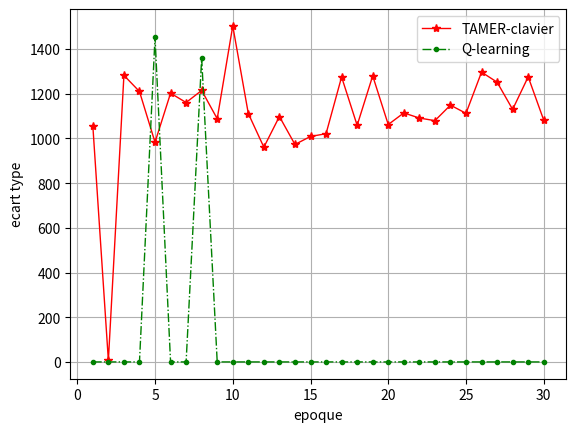

The matplotlib source for this figure:
import matplotlib.pyplot as plt
import numpy as np
ecart1 = [0.0, 0.0, 0.0, 0.0, 1452.4233333333334, 0.0, 0.0, 1360.062222222222, 0.0, 0.0, 0.0, 0.0, 0.0, 0.0, 0.0, 0.0, 0.0, 0.0, 0.0, 0.0, 0.0, 0.0, 0.0, 0.0, 0.0, 0.0, 0.0, 0.0, 0.0, 0.0]
ecart2 = [1057.128888888889, 6.688888888888889, 1282.3733333333334, 1210.1788888888889, 982.872222222222, 1202.5155555555555, 1160.823333333333, 1214.898888888889, 1088.2722222222224, 1503.5733333333333, 1111.5788888888887, 960.8888888888888, 1098.138888888889, 973.1433333333335, 1008.9555555555559, 1021.2099999999998, 1275.128888888889, 1058.6988888888889, 1280.1822222222222, 1062.1955555555553, 1114.2988888888888, 1091.378888888889, 1079.6622222222222, 1149.0988888888887, 1112.3955555555553, 1296.7788888888888, 1251.9066666666668, 1129.9955555555555, 1275.7555555555557, 1081.9288888888887]
ecart3 = [0.0, 1152.978888888889, 1314.698888888889, 1127.3955555555553, 1414.4400000000003, 461.5066666666665, 155.27666666666664, 1292.4455555555555, 541.8399999999999, 208.17888888888882, 548.9733333333334, 795.8055555555554, 519.6322222222223, 830.9733333333332, 385.5155555555555, 680.2622222222222, 375.7788888888889, 652.5733333333333, 549.1288888888889, 372.98333333333335, 669.6322222222223, 380.03999999999996, 386.6222222222222, 548.512222222222, 540.7333333333333, 880.2988888888889, 207.23222222222225, 662.45, 648.2455555555554, 543.6722222222222]
ecart4 = [1522.1155555555556, 1079.1066666666663, 4.622222222222223, 398.3333333333333, 490.7288888888887, 313.5788888888889, 168.42333333333335, 163.3822222222223, 247.46222222222224, 82.48888888888888, 191.83222222222219, 260.9655555555555, 92.23222222222223, 167.55555555555554, 308.9122222222222, 204.15555555555557, 212.09888888888887, 162.46222222222224, 274.4488888888889, 245.0933333333333, 162.9955555555555, 85.90666666666667, 189.32888888888888, 93.16000000000001, 238.31222222222223, 289.3955555555556, 273.9599999999999, 198.31666666666666, 513.8933333333333, 1.448888888888889]
reward2 = [-178.06666666666666, -125.16666666666667, -129.5, -124.83333333333333, -138.8, -127.6, -117.73333333333333, -128.53333333333333, -122.83333333333333, -139.73333333333332, -131.13333333333333, -128.73333333333332, -131.03333333333333, -126.56666666666666, -133.9, -129.7, -130.56666666666666, -119.13333333333334, -134.76666666666668, -135.43333333333334, -128.73333333333332, -132.96666666666667, -128.2, 
-129.2, -121.7, -124.06666666666666, -119.2, -128.6, -126.7, -139.5]
reward1 =[-200.0, -200.0, -200.0, -200.0, -200.0, -128.1, -200.0, -200.0, -200.0, -200.0, -200.0, -200.0, -200.0, -200.0, -200.0, -200.0, -200.0, -200.0, -200.0, -200.0, -200.0, -200.0, -200.0, -200.0, -200.0, -200.0, -200.0, -200.0, -200.0, -200.0]
reward3 = [-200.0, -127.23333333333333, -167.03333333333333, -164.26666666666668, -141.6, -179.6, -135.3, -149.56666666666666, -131.6, -129.23333333333332, -131.6, -137.83333333333334, -133.63333333333333, -136.6, -129.86666666666667, -135.06666666666666, -131.23333333333332, -136.4, -132.06666666666666, -130.5, -134.96666666666667, -129.4, -129.33333333333334, -131.56666666666666, -132.0, -141.36666666666667, -128.36666666666667, -135.5, -137.23333333333332, -132.16666666666666]
reward4 =[-163.53333333333333, -134.6, -115.66666666666667, -124.0, -119.93333333333334, -118.76666666666667, -115.1, -115.46666666666667, -116.93333333333334, -113.33333333333333, -115.36666666666666, -116.96666666666667, -113.63333333333334, -115.33333333333333, -118.56666666666666, -115.66666666666667, -115.63333333333334, -114.93333333333334, -117.53333333333333, -116.8, -114.93333333333334, -113.4, -115.73333333333333, -113.2, -116.76666666666667, -118.73333333333333, -117.2, -115.5, -124.2, -111.86666666666666]
q25_avg0=  [-200.0, -200.0, -200.0, -200.0, -200.0, -122.75, -200.0, -200.0, -200.0, -200.0, -200.0, -200.0, -200.0, -200.0, -200.0, -200.0, -200.0, -200.0, -200.0, -200.0, -200.0, -200.0, -200.0, -200.0, -200.0, -200.0, -200.0, -200.0, -200.0, -200.0]
q75_avg0=[-200.0, -200.0, -200.0, -200.0, -200.0, -113.0, -200.0, -200.0, -200.0, -200.0, -200.0, -200.0, -200.0, -200.0, -200.0, -200.0, -200.0, -200.0, -200.0, -200.0, -200.0, -200.0, -200.0, -200.0, -200.0, -200.0, -200.0, -200.0, -200.0, -200.0]
q25_avg1=[-200.0, -147.0, -150.75, -151.0, -151.0, -149.0, -149.75, -150.0, -151.75, -150.0, -150.75, -150.0, -154.75, -151.75, -152.0, -151.0, -151.0, -146.0, -148.75, -151.75, -151.0, -151.0, -150.75, -148.5, -151.0, -151.0, -151.75, -146.75, -151.0, -152.0]
q75_avg1=[-114.0, -91.25, -103.0, -93.0, -146.25, -91.5, -88.0, -100.75, -90.75, -90.0, -91.0, -88.0, -119.0, -99.0, -90.75, -86.25, -91.0, -88.5, -90.5, -95.0, -91.5, -95.25, -92.5, -89.75, -102.25, -93.0, -91.25, -87.5, -97.25, -88.0]
q25_avg2 =  [-200.0, -157.0, -200.0, -179.5, -172.0, -194.25, -132.0, -200.0, -129.0, -130.75, -129.75, -130.0, -131.5, -129.0, -129.0, -131.5, -129.75, -132.0, -129.75, -130.0, -129.0, -128.75, -129.0, -130.0, -129.75, -134.25, -129.75, -130.0, -133.0, -129.0]
q75_avg2 = [-200.0, -90.5, -171.0, -174.0, -99.25, -177.0, -130.0, -121.0, -121.0, -121.25, -118.0, -121.0, -120.0, -119.25, -120.0, -121.0, -119.0, -123.0, -120.25, -120.0, -121.25, -120.0, -118.0, -118.25, -120.0, -125.25, -120.25, -121.0, -122.75, -119.25]
q25_avg3 = [-200.0, -125.75, -116.75, -117.75, -112.0, -113.75, -112.0, -114.0, -113.0, -112.0, -112.75, -112.75, -113.0, -113.75, -113.75, -112.75, -113.0, -112.0, -114.0, -112.0, -112.0, -112.0, -113.0, -112.0, -112.75, 
-114.0, -113.0, -112.75, -114.0, -112.0]
q75_avg3 = [-122.0, -116.0, -114.0, -112.0, -111.0, -111.0, -111.0, -111.0, -111.0, -111.0, -111.0, -111.0, -111.0, -111.0, -111.0, -111.0, -111.0, -111.0, -111.0, -111.0, -111.0, -111.0, -111.0, -111.0, -111.0, -111.0, -111.0, -111.0, -111.0, -111.0]
x = range(1,31)
plt.plot(x, ecart2,'c*-', color='r',label='TAMER-clavier',linewidth=1)
plt.plot(x, ecart1,'m.-.',color='g',label='Q-learning',linewidth=1)
#plt.plot(x, reward4,'s-',color='y',label='Instrcution',linewidth=1)
#plt.plot(x, reward1,'p-.',color='g',label='Q-learning',linewidth=1)
#plt.fill_between(x, q25_avg1, q75_avg1,color='b',alpha=0.25, linewidth=0)
#plt.fill_between(x, q25_avg2, q75_avg2,color='r', alpha=0.25, linewidth=0)
#plt.fill_between(x, q25_avg3, q75_avg3,color='y', alpha=0.25, linewidth=0)
#plt.fill_between(x, q25_avg0, q75_avg0,color='g', alpha=0.25, linewidth=0)
plt.xlabel('epoque')
plt.ylabel('ecart type')
plt.grid()
plt.legend()
plt.show()